Photos from the image-classification dataset "dataset-glomeruli" in the GitHub repository fauzanaqil/combination-deep-transfer-learning. Its 3 classes are: focal, normal, sclerosed.

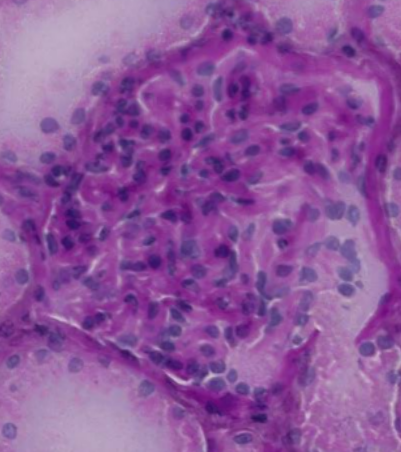
Label: focal

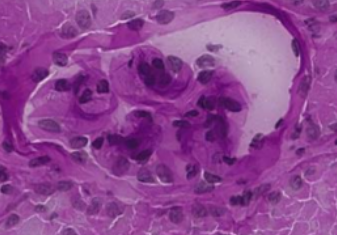
Label: normal

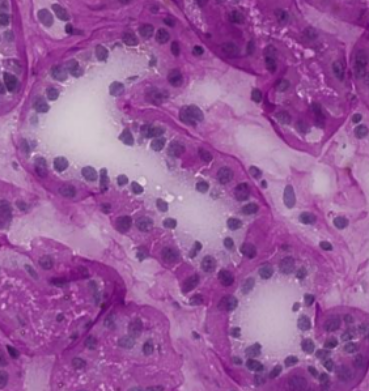
Label: focal

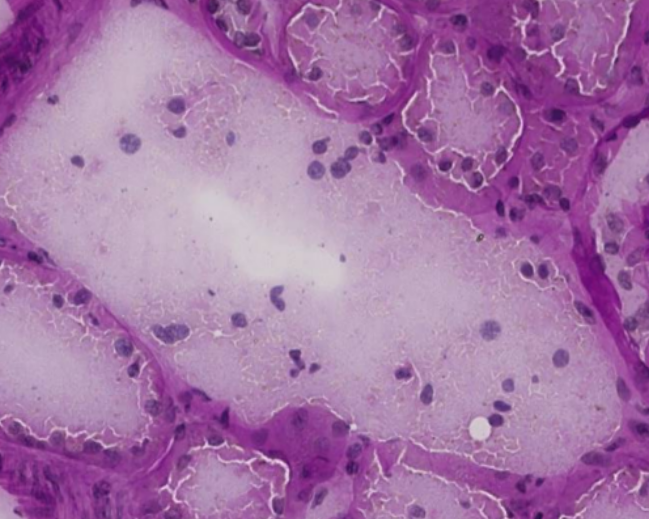
Label: normal

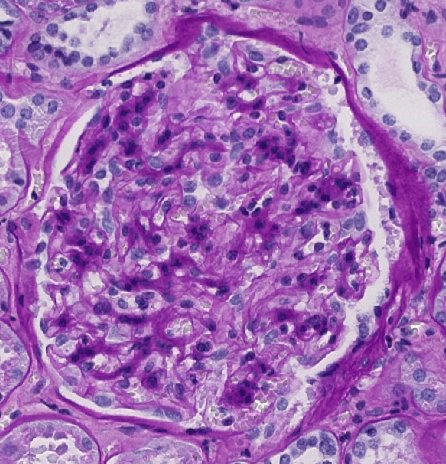
Label: sclerosed

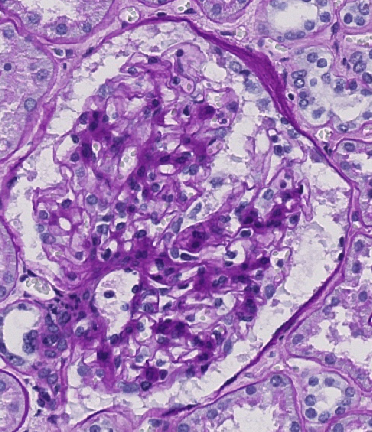
Label: sclerosed
